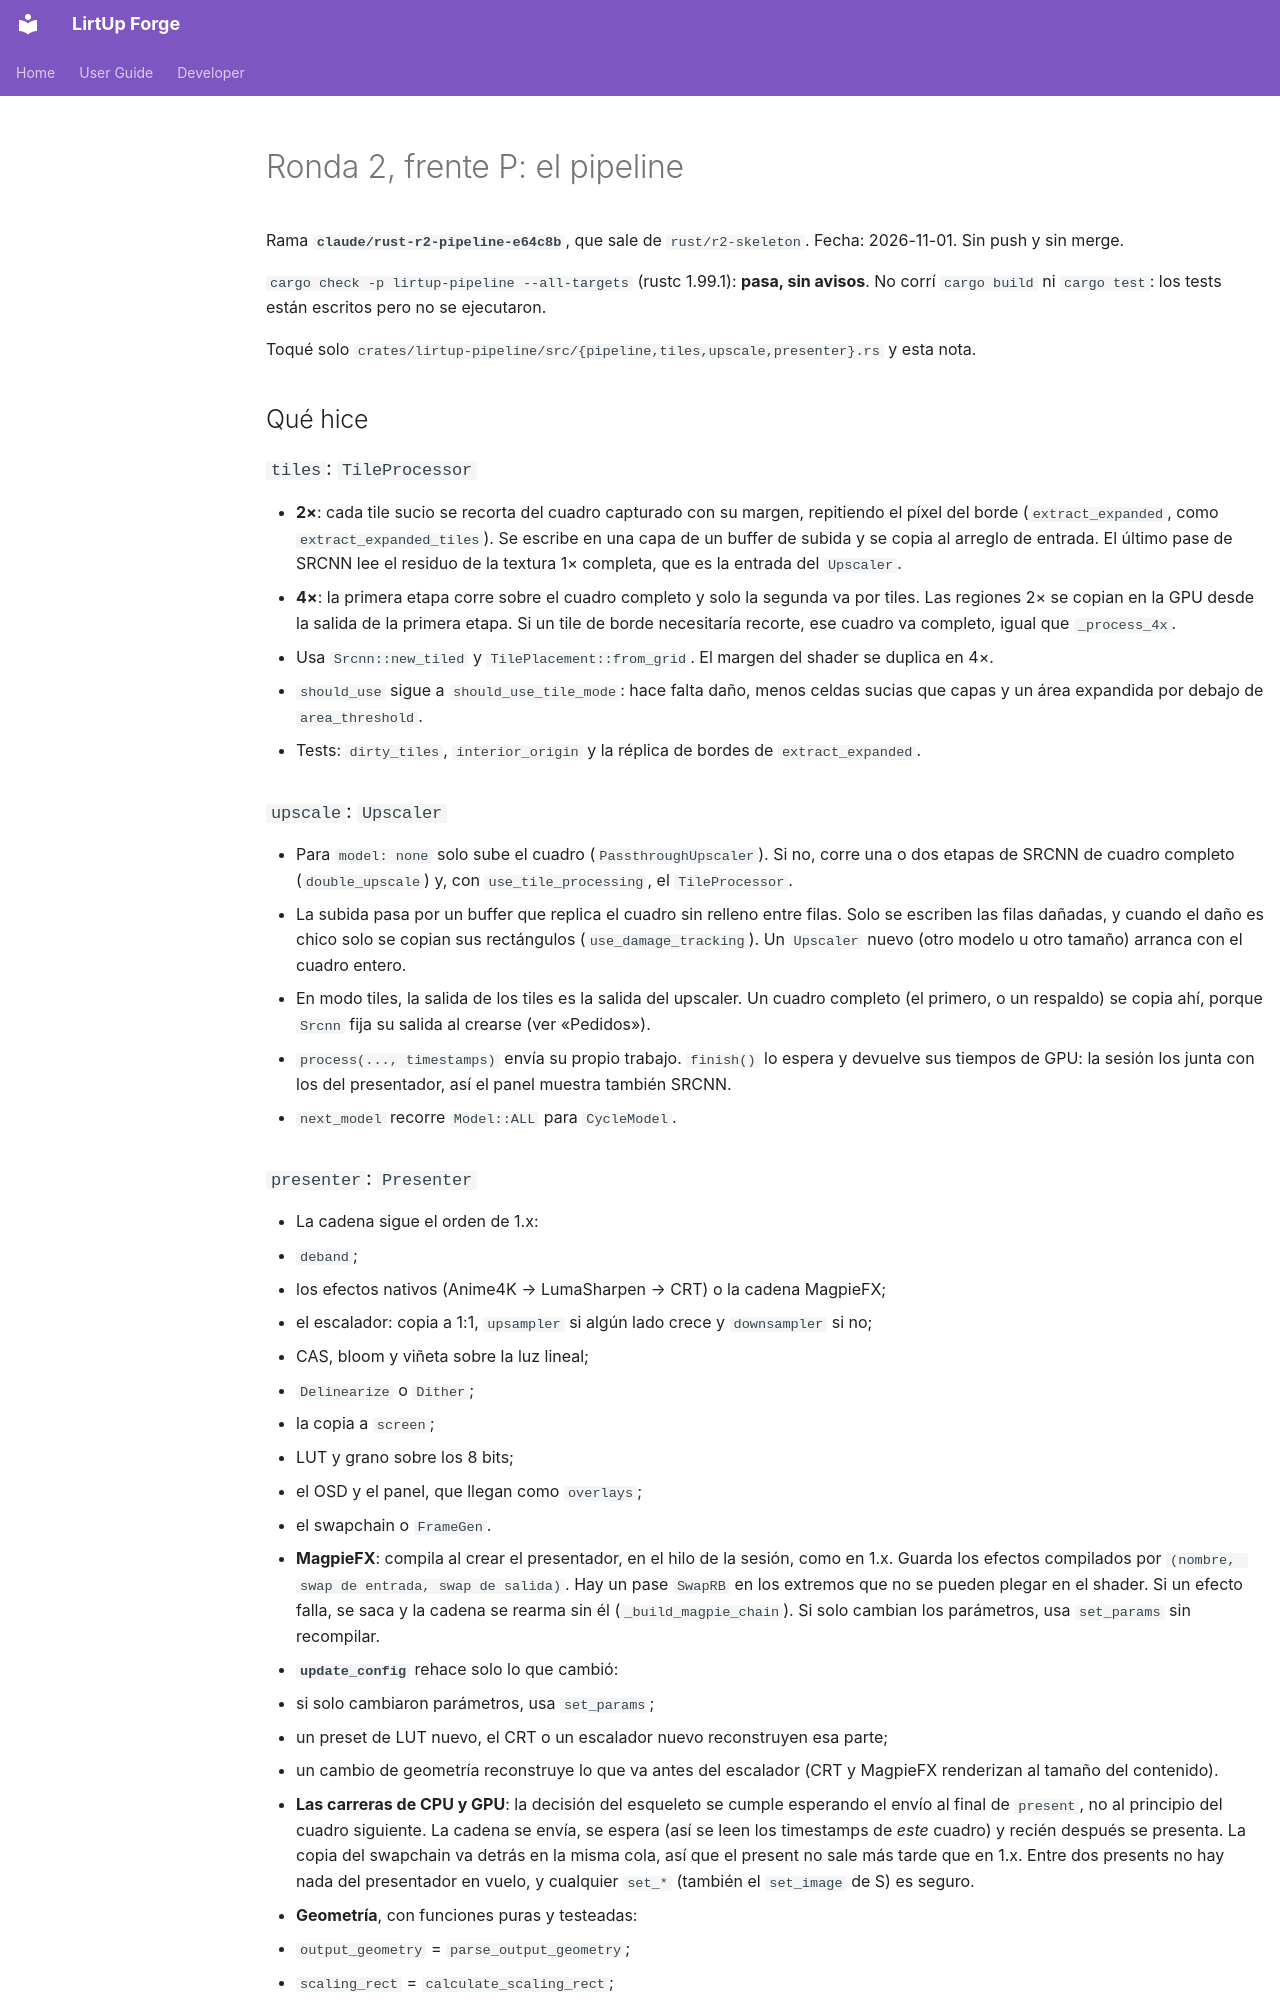

repository: Kushro/lirtup-forge · page: developer/rust-r2-pipeline/index.html · generator: mkdocs

# Ronda 2, frente P: el pipeline

Rama **`claude/rust-r2-pipeline-e64c8b`**, que sale de `rust/r2-skeleton`. Fecha: 2026-11-01.
Sin push y sin merge.

`cargo check -p lirtup-pipeline --all-targets` (rustc 1.99.1): **pasa, sin avisos**. No corrí
`cargo build` ni `cargo test`: los tests están escritos pero no se ejecutaron.

Toqué solo `crates/lirtup-pipeline/src/{pipeline,tiles,upscale,presenter}.rs` y esta nota.

## Qué hice

### `tiles`: `TileProcessor`

- **2×**: cada tile sucio se recorta del cuadro capturado con su margen, repitiendo el píxel del
  borde (`extract_expanded`, como `extract_expanded_tiles`). Se escribe en una capa de un buffer de
  subida y se copia al arreglo de entrada. El último pase de SRCNN lee el residuo de la textura 1×
  completa, que es la entrada del `Upscaler`.
- **4×**: la primera etapa corre sobre el cuadro completo y solo la segunda va por tiles. Las
  regiones 2× se copian en la GPU desde la salida de la primera etapa. Si un tile de borde
  necesitaría recorte, ese cuadro va completo, igual que `_process_4x`.
- Usa `Srcnn::new_tiled` y `TilePlacement::from_grid`. El margen del shader se duplica en 4×.
- `should_use` sigue a `should_use_tile_mode`: hace falta daño, menos celdas sucias que capas y un
  área expandida por debajo de `area_threshold`.
- Tests: `dirty_tiles`, `interior_origin` y la réplica de bordes de `extract_expanded`.

### `upscale`: `Upscaler`

- Para `model: none` solo sube el cuadro (`PassthroughUpscaler`). Si no, corre una o dos etapas
  de SRCNN de cuadro completo (`double_upscale`) y, con `use_tile_processing`, el `TileProcessor`.
- La subida pasa por un buffer que replica el cuadro sin relleno entre filas. Solo se escriben las
  filas dañadas, y cuando el daño es chico solo se copian sus rectángulos
  (`use_damage_tracking`). Un `Upscaler` nuevo (otro modelo u otro tamaño) arranca con el cuadro
  entero.
- En modo tiles, la salida de los tiles es la salida del upscaler. Un cuadro completo (el primero,
  o un respaldo) se copia ahí, porque `Srcnn` fija su salida al crearse (ver «Pedidos»).
- `process(..., timestamps)` envía su propio trabajo. `finish()` lo espera y devuelve sus tiempos
  de GPU: la sesión los junta con los del presentador, así el panel muestra también SRCNN.
- `next_model` recorre `Model::ALL` para `CycleModel`.
